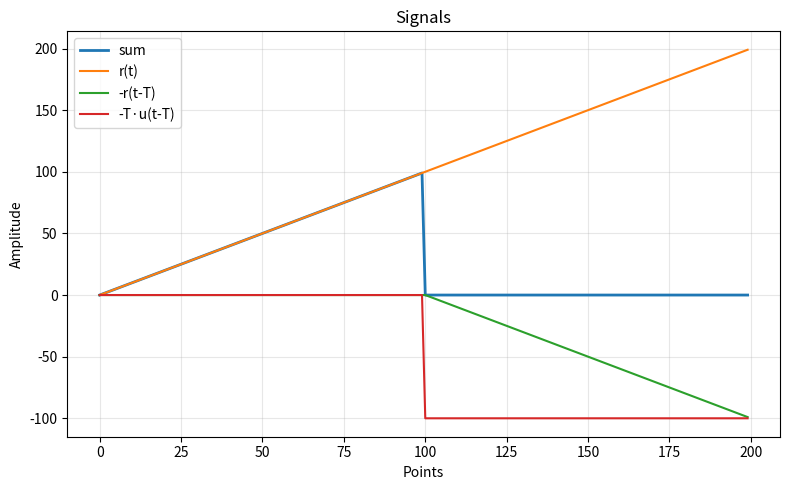

Python code for this plot:
import numpy as np
import matplotlib.pyplot as plt

def ramp(N: int) -> np.ndarray:
    """Discrete ramp of length N: r(i) = i for i = 0..N-1"""
    y = np.zeros(N, dtype=int)
    for t in range(N):
        y[t] = t
    return y

def ustep(N: int) -> np.ndarray:
    """Discrete unit step of length N: u(i) = 1 for i = 0..N-1"""
    return np.ones(N, dtype=int)

def delay(x: np.ndarray, T: int) -> np.ndarray:
    """Delay sequence x by T samples with zero padding, keep length len(x)."""
    if T <= 0:
        return x.copy()
    return np.pad(x[:-T], (T, 0), mode="constant", constant_values=0)

N = 200
T = 100

r  = ramp(N)
u  = ustep(N)
rT = delay(r, T)
uT = delay(u, T)

s = r - rT - T * uT

i = np.arange(N)

plt.figure(figsize=(8,5))
plt.plot(i, s,                 label="sum", linewidth=2)
plt.plot(i, r,                 label="r(t)")
plt.plot(i, -rT,               label="-r(t-T)")
plt.plot(i, -T * uT,           label=r"-T·u(t-T)")

plt.title("Signals")
plt.xlabel("Points")
plt.ylabel("Amplitude")
plt.grid(True, alpha=0.3)
plt.legend()
plt.tight_layout()
plt.show()
